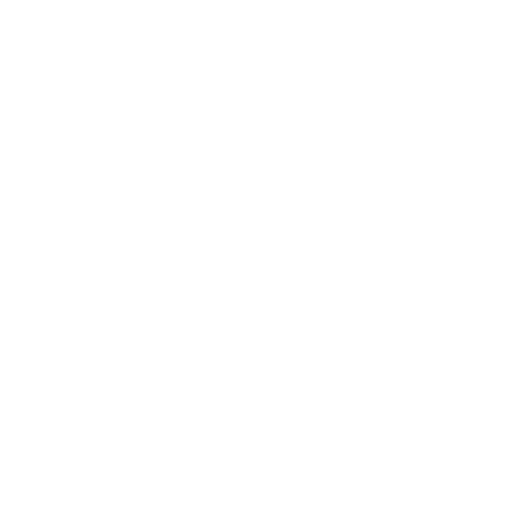
t = 0.00 s
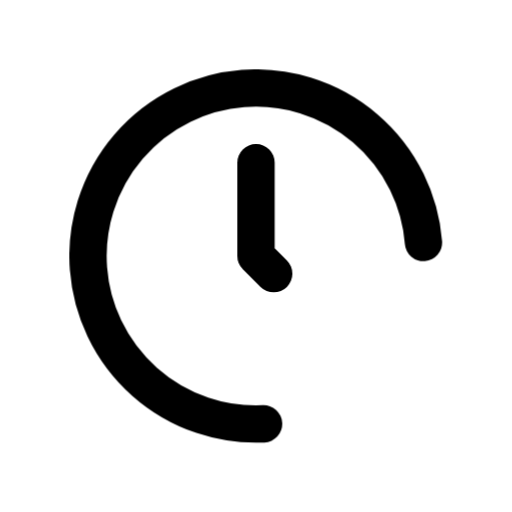
t = 0.47 s
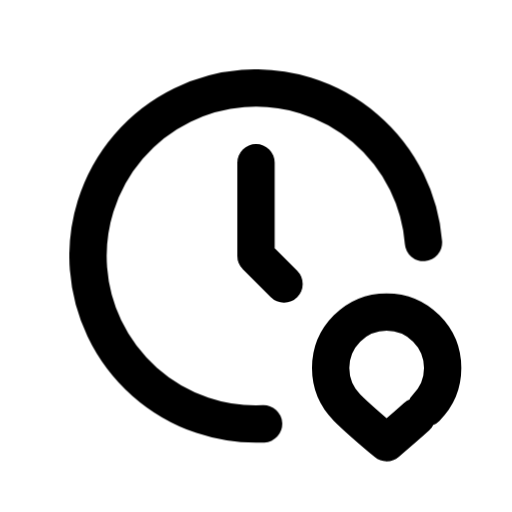
t = 0.86 s
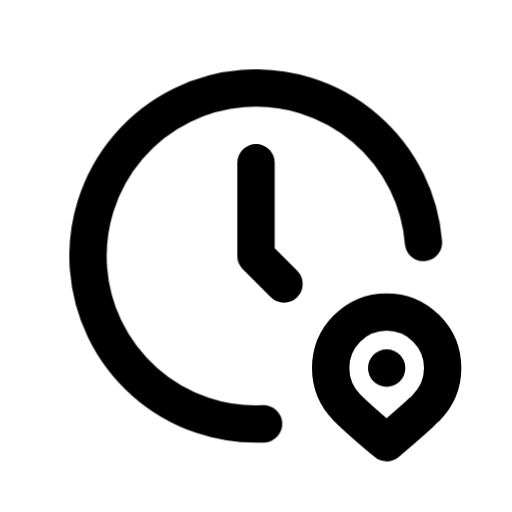
t = 1.25 s
t = 1.79 s: frame unchanged from t = 1.25 s, image omitted
t = 2.33 s: frame unchanged from t = 1.25 s, image omitted

The animated SVG that drew these frames (rendered in a browser with its animation timeline set to each time). Animation: 4 CSS @keyframes rules; one cycle of 2.65 s, repeats indefinitely.

<svg xmlns="http://www.w3.org/2000/svg" width="24" height="24" fill="none" stroke="currentColor" stroke-linecap="round" stroke-linejoin="round" stroke-width="2" viewBox="0 0 24 24">
    <!-- Generated by scripts/icon-expansion/generate.mjs -->
    <!-- Adapted from Tabler Icons 3.34.1.
MIT License

Copyright (c) 2020-2024 Paweł Kuna

Permission is hereby granted, free of charge, to any person obtaining a copy
of this software and associated documentation files (the "Software"), to deal
in the Software without restriction, including without limitation the rights
to use, copy, modify, merge, publish, distribute, sublicense, and/or sell
copies of the Software, and to permit persons to whom the Software is
furnished to do so, subject to the following conditions:

The above copyright notice and this permission notice shall be included in all
copies or substantial portions of the Software.

THE SOFTWARE IS PROVIDED "AS IS", WITHOUT WARRANTY OF ANY KIND, EXPRESS OR
IMPLIED, INCLUDING BUT NOT LIMITED TO THE WARRANTIES OF MERCHANTABILITY,
FITNESS FOR A PARTICULAR PURPOSE AND NONINFRINGEMENT. IN NO EVENT SHALL THE
AUTHORS OR COPYRIGHT HOLDERS BE LIABLE FOR ANY CLAIM, DAMAGES OR OTHER
LIABILITY, WHETHER IN AN ACTION OF CONTRACT, TORT OR OTHERWISE, ARISING FROM,
OUT OF OR IN CONNECTION WITH THE SOFTWARE OR THE USE OR OTHER DEALINGS IN THE
SOFTWARE. -->
    <!-- Motion: trace each stroke from its own origin, accumulate the drawing, then hold before restarting. -->
    <style>
        @media (prefers-reduced-motion: no-preference) {
            @keyframes ira-stroke-clock-pin-0 { 0% { stroke-dashoffset: 1; opacity: 0; } 0.4% { opacity: 1; } 11.75%, 88% { stroke-dashoffset: 0; opacity: 1; } 100% { stroke-dashoffset: 0; opacity: 0; } }
            [data-ira-stroke-reveal="clock-pin"] [data-ira-line="0"] { stroke-dasharray: 1 1; animation: ira-stroke-clock-pin-0 2.65s cubic-bezier(.25,.65,.35,1) infinite; }
            @keyframes ira-stroke-clock-pin-1 { 0%, 11.75% { stroke-dashoffset: 1; opacity: 0; } 12.15% { opacity: 1; } 23.5%, 88% { stroke-dashoffset: 0; opacity: 1; } 100% { stroke-dashoffset: 0; opacity: 0; } }
            [data-ira-stroke-reveal="clock-pin"] [data-ira-line="1"] { stroke-dasharray: 1 1; animation: ira-stroke-clock-pin-1 2.65s cubic-bezier(.25,.65,.35,1) infinite; }
            @keyframes ira-stroke-clock-pin-2 { 0%, 23.5% { stroke-dashoffset: 1; opacity: 0; } 23.9% { opacity: 1; } 35.25%, 88% { stroke-dashoffset: 0; opacity: 1; } 100% { stroke-dashoffset: 0; opacity: 0; } }
            [data-ira-stroke-reveal="clock-pin"] [data-ira-line="2"] { stroke-dasharray: 1 1; animation: ira-stroke-clock-pin-2 2.65s cubic-bezier(.25,.65,.35,1) infinite; }
            @keyframes ira-stroke-clock-pin-3 { 0%, 35.25% { stroke-dashoffset: 1; opacity: 0; } 35.65% { opacity: 1; } 47%, 88% { stroke-dashoffset: 0; opacity: 1; } 100% { stroke-dashoffset: 0; opacity: 0; } }
            [data-ira-stroke-reveal="clock-pin"] [data-ira-line="3"] { stroke-dasharray: 1 1; animation: ira-stroke-clock-pin-3 2.65s cubic-bezier(.25,.65,.35,1) infinite; }
        }
    </style>
    <g data-ira-stroke-reveal="clock-pin"><g transform="translate(1.5 1.5) scale(.875)"><path data-ira-line="0" pathLength="1" d="M20.971 11.278A9 9 0 1 0 12.658 20.976"/><path data-ira-line="1" pathLength="1" d="M12 7L12 12L13.5 13.5"/><path data-ira-line="2" pathLength="1" d="M21.121 20.121A3 3 0 1 0 16.878999999999998 20.121C17.296999999999997 20.54 18.003999999999998 21.165999999999997 18.999999999999996 22C20.050999999999995 21.11 20.758999999999997 20.484 21.120999999999995 20.121z"/></g><g transform="translate(1.5 1.5) scale(.875)"><path data-ira-line="3" pathLength="1" d="M19 18L19 18.01"/></g></g>
</svg>
